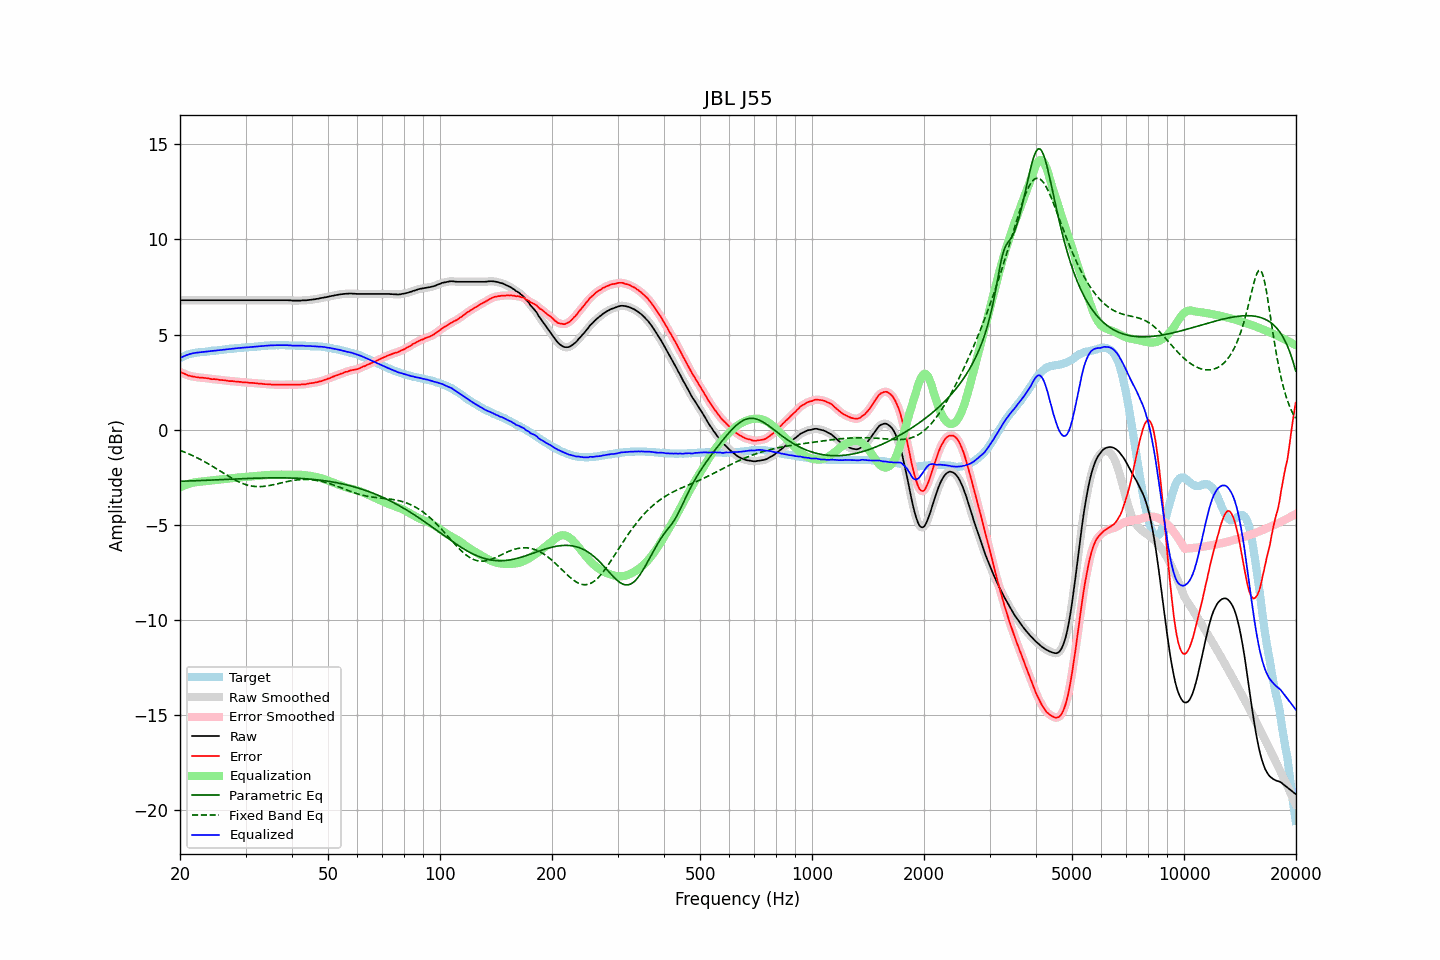

The data file committed next to this chart (first rows):
frequency, raw, error, smoothed, error_smoothed, equalization, parametric_eq, fixed_band_eq, equalized_raw, equalized_smoothed, target
20.00, 6.81, 3.04, 6.81, 3.04, -3.04, -2.71, -1.09, 3.76, 3.76, 3.77
20.20, 6.81, 3.00, 6.81, 3.00, -3.00, -2.71, -1.12, 3.81, 3.81, 3.81
20.40, 6.81, 2.96, 6.81, 2.96, -2.96, -2.71, -1.15, 3.85, 3.85, 3.85
20.61, 6.81, 2.93, 6.81, 2.92, -2.92, -2.71, -1.19, 3.88, 3.88, 3.87
20.81, 6.81, 2.89, 6.81, 2.89, -2.89, -2.70, -1.22, 3.91, 3.91, 3.92
21.02, 6.81, 2.85, 6.81, 2.86, -2.86, -2.70, -1.26, 3.94, 3.94, 3.96
21.23, 6.81, 2.83, 6.81, 2.83, -2.83, -2.70, -1.29, 3.97, 3.97, 3.98
21.44, 6.81, 2.81, 6.81, 2.81, -2.81, -2.70, -1.33, 3.99, 3.99, 4.00
21.66, 6.81, 2.79, 6.81, 2.79, -2.79, -2.69, -1.37, 4.01, 4.01, 4.01
21.87, 6.81, 2.78, 6.81, 2.78, -2.77, -2.69, -1.41, 4.03, 4.03, 4.03
22.09, 6.81, 2.76, 6.81, 2.76, -2.76, -2.69, -1.45, 4.04, 4.04, 4.05
22.31, 6.81, 2.75, 6.81, 2.75, -2.75, -2.68, -1.49, 4.05, 4.05, 4.06
22.54, 6.81, 2.74, 6.81, 2.74, -2.74, -2.68, -1.54, 4.06, 4.06, 4.06
22.76, 6.81, 2.73, 6.81, 2.73, -2.73, -2.68, -1.58, 4.07, 4.07, 4.08
22.99, 6.81, 2.73, 6.81, 2.73, -2.72, -2.67, -1.63, 4.08, 4.08, 4.08
23.22, 6.81, 2.72, 6.81, 2.72, -2.72, -2.67, -1.67, 4.09, 4.09, 4.09
23.45, 6.81, 2.71, 6.81, 2.71, -2.71, -2.67, -1.72, 4.10, 4.10, 4.10
23.69, 6.81, 2.70, 6.81, 2.70, -2.70, -2.66, -1.77, 4.11, 4.11, 4.10
23.92, 6.81, 2.69, 6.81, 2.68, -2.69, -2.66, -1.82, 4.12, 4.12, 4.12
24.16, 6.81, 2.67, 6.81, 2.67, -2.68, -2.65, -1.87, 4.13, 4.13, 4.14
24.40, 6.81, 2.65, 6.81, 2.66, -2.67, -2.65, -1.92, 4.14, 4.14, 4.15
24.65, 6.81, 2.66, 6.81, 2.65, -2.66, -2.65, -1.97, 4.15, 4.15, 4.15
24.89, 6.81, 2.65, 6.81, 2.65, -2.65, -2.64, -2.02, 4.16, 4.16, 4.16
25.14, 6.81, 2.64, 6.81, 2.64, -2.64, -2.64, -2.07, 4.17, 4.17, 4.17
25.39, 6.81, 2.63, 6.81, 2.63, -2.63, -2.63, -2.12, 4.18, 4.18, 4.18
25.65, 6.81, 2.61, 6.81, 2.62, -2.62, -2.63, -2.18, 4.19, 4.19, 4.20
25.91, 6.81, 2.61, 6.81, 2.61, -2.61, -2.63, -2.23, 4.20, 4.20, 4.20
26.16, 6.81, 2.60, 6.81, 2.60, -2.60, -2.62, -2.28, 4.21, 4.21, 4.21
26.43, 6.81, 2.59, 6.81, 2.59, -2.59, -2.62, -2.34, 4.22, 4.22, 4.21
26.69, 6.81, 2.58, 6.81, 2.58, -2.58, -2.61, -2.39, 4.23, 4.23, 4.23
26.96, 6.81, 2.56, 6.81, 2.56, -2.57, -2.61, -2.44, 4.24, 4.24, 4.24
27.23, 6.81, 2.55, 6.81, 2.56, -2.56, -2.61, -2.49, 4.25, 4.25, 4.26
27.50, 6.81, 2.55, 6.81, 2.55, -2.55, -2.60, -2.54, 4.25, 4.25, 4.26
27.77, 6.81, 2.55, 6.81, 2.54, -2.54, -2.60, -2.59, 4.26, 4.26, 4.26
28.05, 6.81, 2.53, 6.81, 2.54, -2.53, -2.60, -2.63, 4.27, 4.27, 4.28
28.33, 6.81, 2.53, 6.81, 2.53, -2.53, -2.59, -2.68, 4.28, 4.28, 4.28
28.62, 6.81, 2.52, 6.81, 2.52, -2.52, -2.59, -2.72, 4.29, 4.29, 4.28
28.90, 6.81, 2.51, 6.81, 2.51, -2.51, -2.58, -2.76, 4.29, 4.29, 4.30
29.19, 6.81, 2.51, 6.81, 2.50, -2.50, -2.58, -2.80, 4.30, 4.30, 4.30
29.48, 6.81, 2.48, 6.81, 2.49, -2.49, -2.58, -2.83, 4.31, 4.31, 4.33
29.78, 6.81, 2.49, 6.81, 2.49, -2.49, -2.57, -2.86, 4.32, 4.32, 4.32
30.08, 6.81, 2.48, 6.81, 2.48, -2.48, -2.57, -2.89, 4.32, 4.32, 4.32
30.38, 6.81, 2.48, 6.81, 2.48, -2.47, -2.57, -2.92, 4.33, 4.33, 4.33
30.68, 6.81, 2.46, 6.81, 2.47, -2.47, -2.56, -2.94, 4.34, 4.34, 4.35
30.99, 6.81, 2.46, 6.81, 2.46, -2.46, -2.56, -2.96, 4.34, 4.34, 4.35
31.30, 6.81, 2.46, 6.81, 2.45, -2.46, -2.56, -2.97, 4.35, 4.35, 4.35
31.61, 6.81, 2.45, 6.81, 2.45, -2.45, -2.56, -2.98, 4.36, 4.36, 4.36
31.93, 6.81, 2.44, 6.81, 2.44, -2.44, -2.55, -2.99, 4.36, 4.36, 4.36
32.24, 6.81, 2.44, 6.81, 2.43, -2.43, -2.55, -3.00, 4.37, 4.37, 4.37
32.57, 6.81, 2.42, 6.81, 2.43, -2.43, -2.55, -3.00, 4.38, 4.38, 4.38
32.89, 6.81, 2.42, 6.81, 2.42, -2.42, -2.55, -3.00, 4.39, 4.39, 4.39
33.22, 6.81, 2.41, 6.81, 2.41, -2.41, -2.54, -2.99, 4.40, 4.40, 4.40
33.55, 6.81, 2.40, 6.81, 2.40, -2.40, -2.54, -2.98, 4.40, 4.40, 4.41
33.89, 6.81, 2.39, 6.81, 2.39, -2.39, -2.54, -2.97, 4.41, 4.41, 4.42
34.23, 6.81, 2.39, 6.81, 2.39, -2.39, -2.54, -2.96, 4.42, 4.42, 4.42
34.57, 6.81, 2.38, 6.81, 2.38, -2.38, -2.54, -2.95, 4.42, 4.42, 4.43
34.92, 6.81, 2.38, 6.81, 2.38, -2.38, -2.54, -2.93, 4.43, 4.43, 4.43
35.27, 6.81, 2.37, 6.81, 2.37, -2.37, -2.53, -2.92, 4.43, 4.43, 4.44
35.62, 6.81, 2.37, 6.81, 2.37, -2.37, -2.53, -2.90, 4.44, 4.44, 4.44
35.97, 6.81, 2.37, 6.81, 2.37, -2.37, -2.53, -2.88, 4.44, 4.44, 4.44
... 635 more rows
